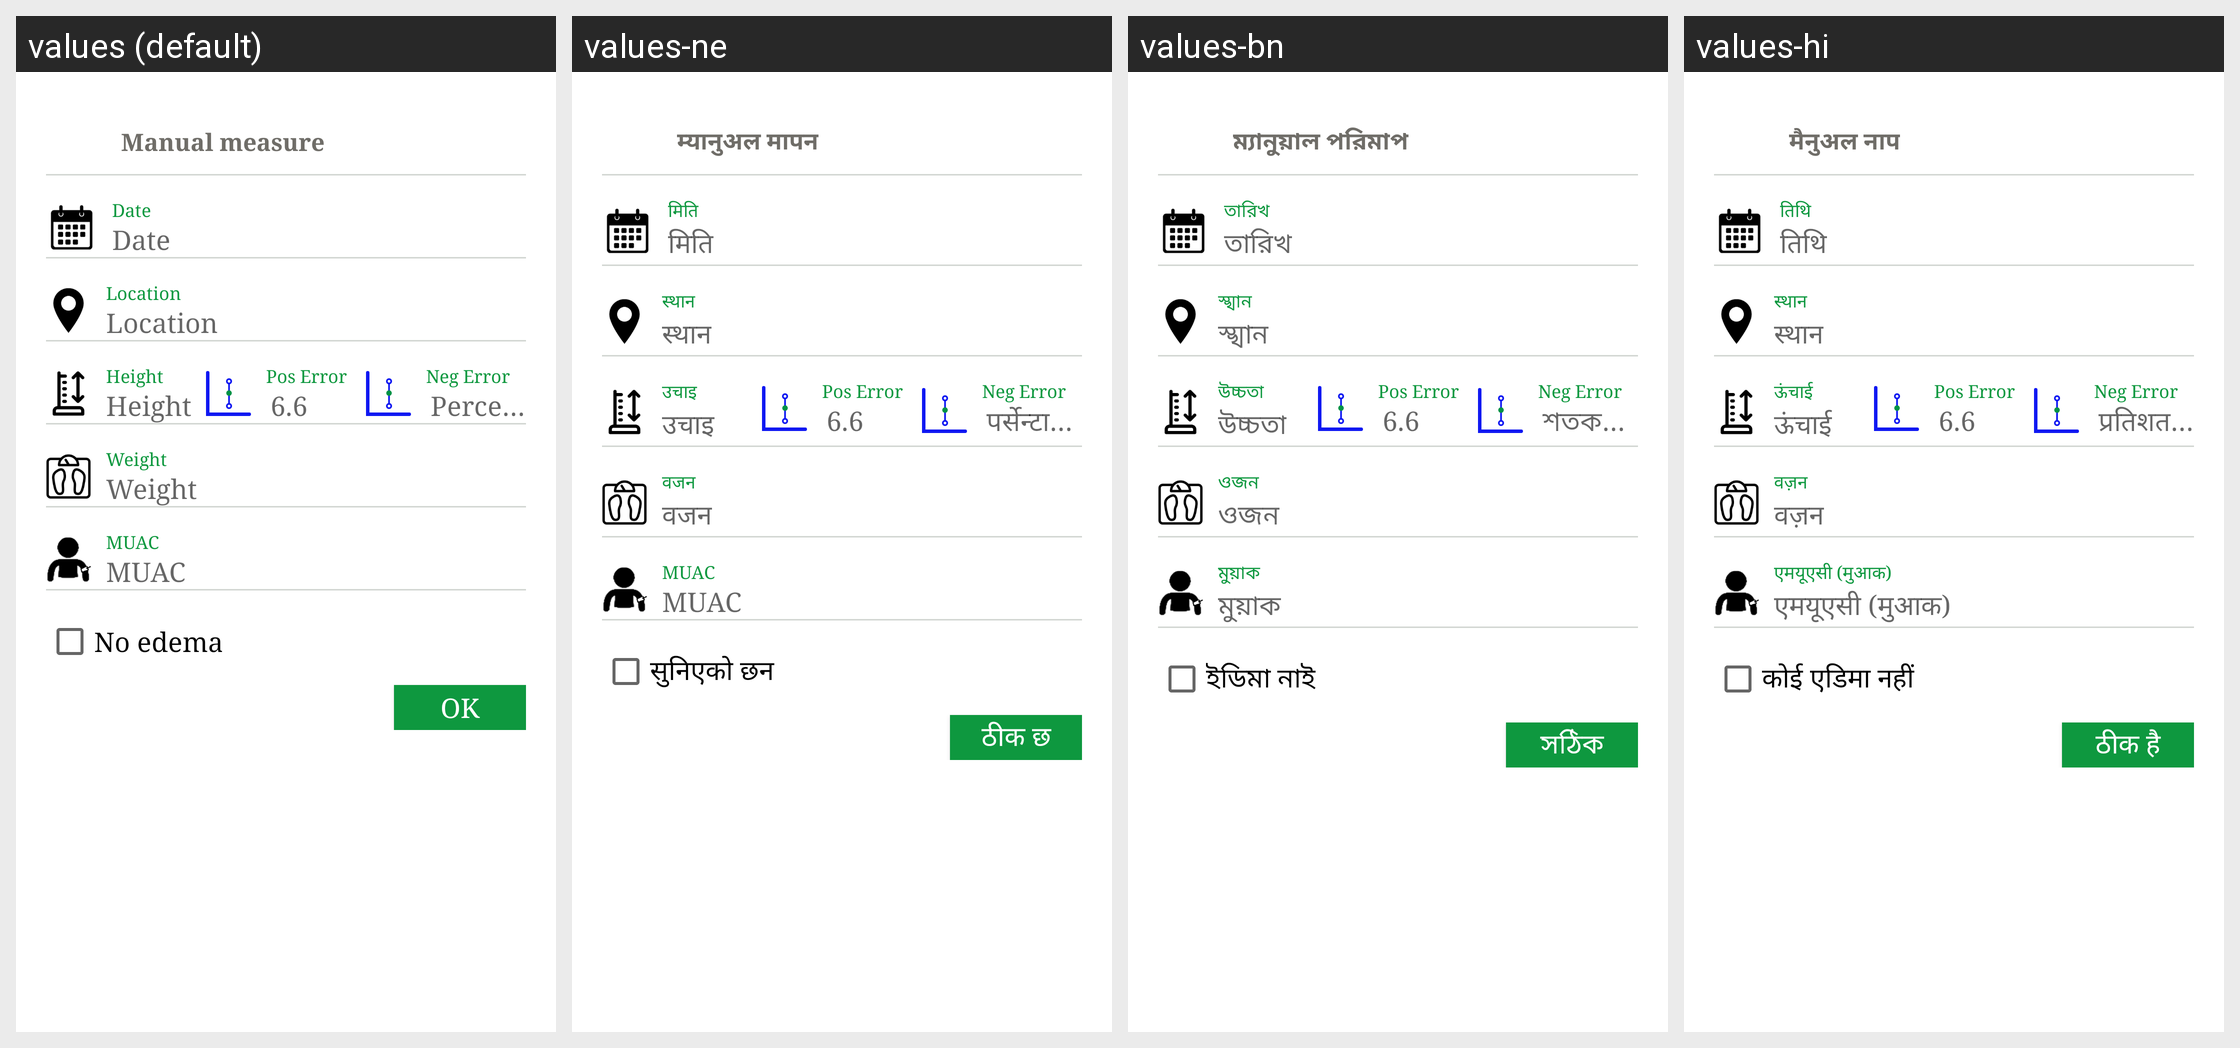

The same Android screen rendered under several of its app's locales, left to right. List the strings drawn on it with the default value and each locale's translation.
Android screen res/layout/dialog_manual_detail.xml rendered under 4 locales, left to right: values (default), values-ne, values-bn, values-hi. Device: Nexus 5 (rendered at 1080×1920; each locale shown at half size, 540×960, under a caption strip naming it); theme AppTheme.NoActionBar.
Other locales in the repository, not shown: values-de.
Strings drawn on this screen, with the default value and each locale's value (text and hints the layout hard-codes, and strings that could not be matched under every locale, appear in the picture but are not listed):

manual_measure
  values: Manual measure
  values-ne: म्यानुअल मापन
  values-bn: ম্যানুয়াল পরিমাপ
  values-hi: मैनुअल नाप

measure_date
  values: Date
  values-ne: मिति
  values-bn: তারিখ
  values-hi: तिथि

measure_location
  values: Location
  values-ne: स्थान
  values-bn: স্খান
  values-hi: स्थान

measure_height
  values: Height
  values-ne: उचाइ
  values-bn: উচ্চতা
  values-hi: ऊंचाई

percentile_error
  values: Percentile Error
  values-ne: पर्सेन्टाइल त्रुटि
  values-bn: শতকরা ত্রুটি
  values-hi: प्रतिशतक त्रुटि

measure_weight
  values: Weight
  values-ne: वजन
  values-bn: ওজন
  values-hi: वज़न

measure_muac
  values: MUAC
  values-ne: MUAC
  values-bn: মুয়াক
  values-hi: एमयूएसी (मुआक)

measure_oedema
  values: No edema
  values-ne: सुनिएको छन
  values-bn: ইডিমা নাই
  values-hi: कोई एडिमा नहीं

ok
  values: OK
  values-ne: ठीक छ
  values-bn: সঠিক
  values-hi: ठीक है
